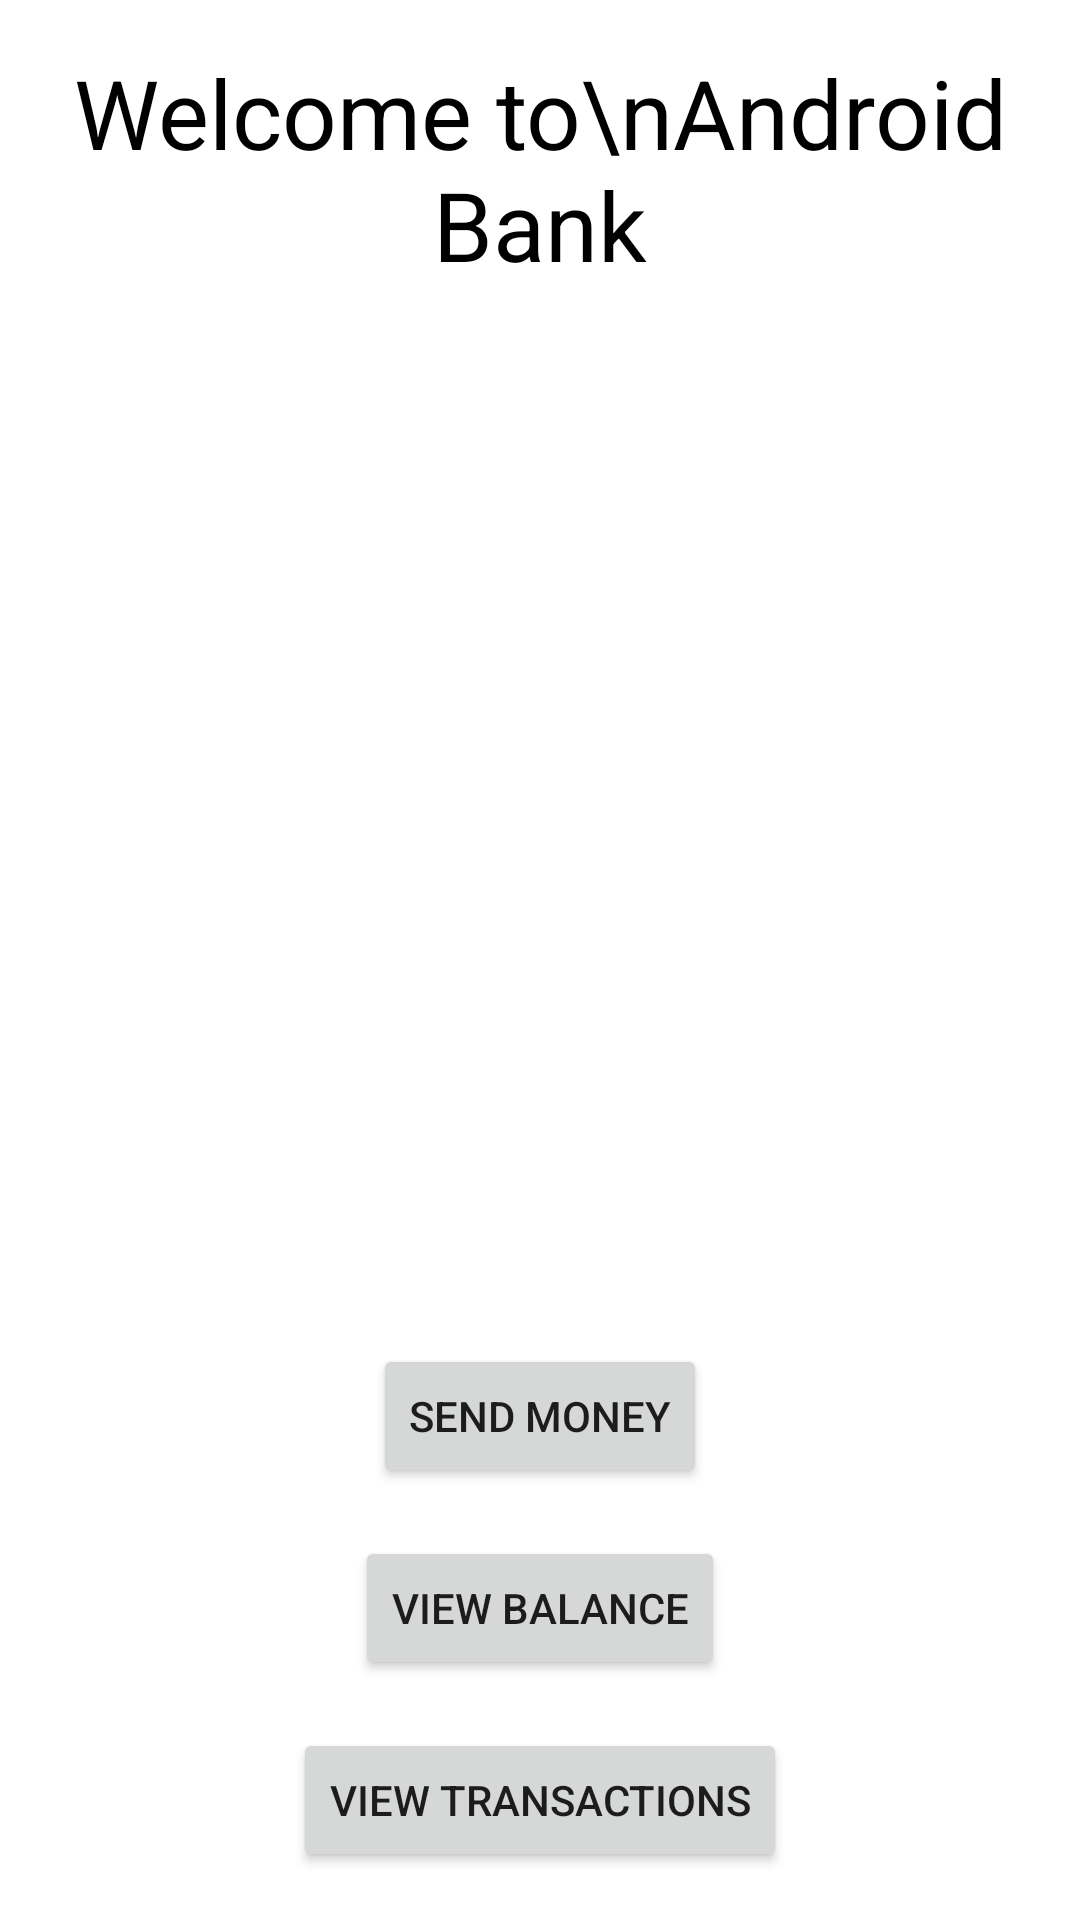

Here is an Android app screen rendered from its layout file. Give the layout XML and the strings, colors and styles it references.
<!-- AndroidManifest.xml: application theme Theme.JatpackNavigation -->
<!-- res/layout/fragment_main.xml -->
<?xml version="1.0" encoding="utf-8"?>
<androidx.constraintlayout.widget.ConstraintLayout xmlns:android="http://schemas.android.com/apk/res/android"
    xmlns:tools="http://schemas.android.com/tools"
    android:layout_width="match_parent"
    android:layout_height="match_parent"
    xmlns:app="http://schemas.android.com/apk/res-auto"
    tools:context=".MainFragment">

    <TextView
        android:id="@+id/tv_welcome"
        android:layout_width="0dp"
        android:layout_height="wrap_content"
        android:layout_margin="16dp"
        android:gravity="center"
        android:text="Welcome to\nAndroid Bank"
        android:textColor="@color/black"
        android:textSize="32sp"
        app:layout_constraintEnd_toEndOf="parent"
        app:layout_constraintStart_toStartOf="parent"
        app:layout_constraintTop_toTopOf="parent" />

    <Button
        android:id="@+id/btn_send_money"
        android:layout_width="wrap_content"
        android:layout_height="wrap_content"
        android:layout_marginBottom="16dp"
        android:text="Send Money"
        app:layout_constraintBottom_toTopOf="@+id/btn_view_balance"
        app:layout_constraintEnd_toEndOf="parent"
        app:layout_constraintStart_toStartOf="parent" />

    <Button
        android:id="@+id/btn_view_balance"
        android:layout_width="wrap_content"
        android:layout_height="wrap_content"
        android:layout_marginBottom="16dp"
        android:gravity="center"
        android:text="View Balance"
        app:layout_constraintBottom_toTopOf="@+id/btn_transactions"
        app:layout_constraintEnd_toEndOf="parent"
        app:layout_constraintStart_toStartOf="parent" />

    <Button
        android:id="@+id/btn_transactions"
        android:layout_width="wrap_content"
        android:layout_height="wrap_content"
        android:layout_marginBottom="16dp"
        android:gravity="center"
        android:text="View Transactions"
        app:layout_constraintBottom_toBottomOf="parent"
        app:layout_constraintLeft_toLeftOf="parent"
        app:layout_constraintRight_toRightOf="parent" />

</androidx.constraintlayout.widget.ConstraintLayout>
<!-- resources referenced by this layout -->
<resources>
  <style name="Theme.JatpackNavigation" parent="Theme.MaterialComponents.DayNight.NoActionBar">
          
          <item name="colorPrimary">@color/purple_500</item>
          <item name="colorPrimaryVariant">@color/purple_700</item>
          <item name="colorOnPrimary">@color/white</item>
          
          <item name="colorSecondary">@color/teal_200</item>
          <item name="colorSecondaryVariant">@color/teal_700</item>
          <item name="colorOnSecondary">@color/black</item>
          
          <item name="android:statusBarColor" tools:targetApi="l">?attr/colorPrimaryVariant</item>
          
      </style>
  <!-- not gathered from this repository: default colours our renderer supplied (Android Studio template values) -->
  <color name="purple_500">#FF6200EE</color>
  <color name="purple_700">#FF3700B3</color>
  <color name="teal_200">#FF03DAC5</color>
  <color name="teal_700">#FF018786</color>
  <color name="black">#FF000000</color>
  <color name="white">#FFFFFFFF</color>
</resources>
